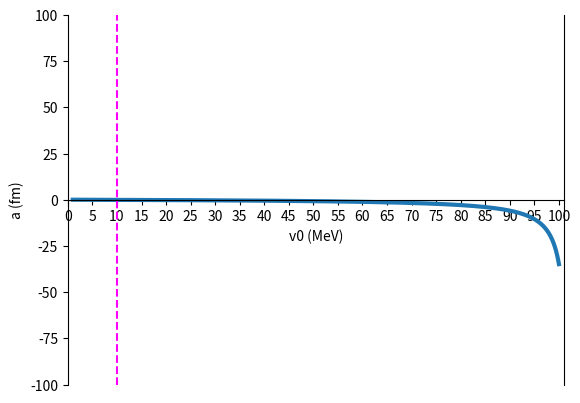

This figure's Python source:
#--------
# Module
#--------
import sys
import math
import numpy as np
import matplotlib.pyplot as plt

#-----------------
# Input variables
#-----------------
## Physical constants
pi = math.pi
hc = 197.3269601               # \hbar c (MeV fm)
m_p = 938.2720                 # Proton mass (MeV)
m_n = 939.5654                 # Neutron mass (MeV)
muac = m_p * m_n / (m_p + m_n) # Reduce mass (MeV)

## Potential parameters
v0 = 10.0 # Depth (MeV)
r0 = 1.0 # Radius (fm)

## Search condition
dk = 0.000001    # Increment (fm^-1)
nb_lim = 10      # Limit of search for bound-state numbers
einf = np.finfo(float).eps # Infinitesimal number

## Wave function
rmx = 20.0   # Norm check (fm)
dr = 0.1     # Increment (fm)

## Scattering length
k0 = math.sqrt(2.0 * muac * v0) / hc
asc = r0 * (1.0 - math.tan(k0 * r0) / (k0 * r0))
print("Scattering length at v0 = ", '{:.10e}'.format(v0 ), "MeV ==>", '{:.5e}'.format(asc), "fm")

## Scattering length variation
v0mn = 1.0
v0mx = 100.0
dv0 = 0.01
iv0mx = int((v0mx-v0mn) / dv0) + 1
ascmx = 100
v0_search = [0] * iv0mx
asc_search = [0] * iv0mx
for iv0 in range(iv0mx):
    v0_search[iv0] = iv0 * dv0 + v0mn
    k0_search = math.sqrt(2.0 * muac * v0_search[iv0]) / hc
    asc_search[iv0] = r0 * (1.0 - math.tan(k0_search * r0) / (k0_search * r0))

    if abs(asc_search[iv0]) > 100.0:
        asc_search[iv0] = np.nan

fig, ax1 = plt.subplots()
ax1.plot(v0_search, asc_search, linewidth=3)
ax1.axvline(x=v0, color='magenta', linestyle='--')

ax1.set_xlim(0, v0mx + 1.0)
ax1.set_ylim(-ascmx, ascmx)
ax1.spines['bottom'].set_position(('data', 0))
ax1.spines['top'].set_visible(False)
plt.xticks(np.arange(0, v0mx + 1.0, step=5))
ax1.set_xlabel("v0 (MeV)")
ax1.set_ylabel("a (fm)")
plt.show()

#---------------------------------------
# Search for the number of bound states
#---------------------------------------
## Search
nb_mx = -999
rad = math.sqrt(2.0 * muac * v0) * r0 / hc
vr_cond = 8.0 * muac / (pi * hc)**2 * v0 * r0**2

if rad < pi * 0.5:
    print("!!! No bound states have been found.")
    print("!!! Change v0 and r0: ", v0, r0)
    sys.exit()
else:
    for nb in range(nb_lim):
        bl = (2.0 * nb - 1.0)**2
        bu = (2.0 * nb + 1.0)**2
        if vr_cond > bl and vr_cond <= bu:
            nb_mx = nb

if nb_mx == -999:
    nb_mx = nb_lim
    print("!!! More than ", nb_lim, " bound states have been found.")
    print("!!! Lower ", nb_lim, " states are considered.")

print("Number of bound states = ", nb_mx)

## Visualization
kmx = rad / r0
ikmx = int(kmx / dk) + 1

ka = [0] * ikmx
kappa_a_circ = [0] * ikmx
kappa_a_cot  = [0] * ikmx

for ik in range(ikmx):
    k = ik * dk + einf
    ka[ik] = k * r0
    kappa_a_circ[ik] = math.sqrt(2.0 * muac * v0 * r0**2 / hc**2 - (k * r0)**2)
    kappa_a_cot [ik] = -k * r0 * math.cos(k * r0) / math.sin(k * r0)
    if(abs(kappa_a_cot[ik]) > kmx * r0 * 1.2):
        kappa_a_cot [ik] = np.nan

fig, ax1 = plt.subplots()
ax1.plot(ka, kappa_a_circ, label="kappa_a_circ")
ax1.plot(ka, kappa_a_cot, label="kappa_a_cot")

ax1.set_aspect("equal")
ax1.set_xlim(0, kmx * r0 * 1.2)
ax1.set_ylim(0, kmx * r0 * 1.2)

ax1.set_xlabel("ka")
ax1.set_ylabel("$\kappa$a")
ax1.set_title("Plot of kappa_a_circ and kappa_a_cot as a function of ka")
ax1.legend()
plt.show()

#---------------
# Eigenenergies
#---------------
## Lists
eigk = np.zeros(nb_mx)
eigkappa = np.zeros(nb_mx)
eigkappa_bc = np.zeros(nb_mx)
eige = np.zeros(nb_mx)
anorm = np.zeros(nb_mx)
rrms = np.zeros(nb_mx)
wf = np.zeros(nb_mx)

## Search
nb = -1

for ik in range(ikmx):
    k = ik * dk +einf
    k1 = k - dk
    k2 = k + dk
    xi = k * r0

    xi1 = k1 * r0
    if ik == 0:
        xi1 = xi

    xi2 = k2 * r0
    if ik == ikmx - 1:
        xi2 = xi

    lhs  = math.sqrt(rad**2 - xi **2)
    lhs1 = math.sqrt(rad**2 - xi1**2)
    lhs2 = math.sqrt(rad**2 - xi2**2)

    rhs  = -xi  * math.cos(xi ) / math.sin(xi )
    rhs1 = -xi1 * math.cos(xi1) / math.sin(xi1)
    rhs2 = -xi2 * math.cos(xi2) / math.sin(xi2)

    diff  = abs(lhs  - rhs )
    diff1 = abs(lhs1 - rhs1)
    diff2 = abs(lhs2 - rhs2)

    if diff < diff1 and diff < diff2:
        nb += 1
        eigk[nb] = k - dk

for nb in range(nb_mx):
    eige[nb] = -v0 + (hc * eigk[nb])**2 / (2.0 * muac)
    eigkappa[nb] = math.sqrt(2.0 * muac * abs(eige[nb])) / hc

    if abs(math.tan(eigk[nb] * r0)) < einf:
        deno_kappa_bc = np.sign(math.tan(eigk[nb] * r0)) * einf
    else:
        deno_kappa_bc = math.tan(eigk[nb] * r0)

    eigkappa_bc[nb] = -eigk[nb] / deno_kappa_bc
    anorm[nb] = (eigk[nb] *
                 math.sqrt(2.0 * eigkappa[nb] / (1.0 + eigkappa[nb] * r0)))

    xi = eigk[nb] * r0
    xi_2 = 2.0 * xi
    zeta = eigkappa[nb] * r0

    if abs(eigk[nb]) < einf:
        deno_rrms_sq  = einf
        deno_rrms_sq2 = einf
    else:
        deno_rrms_sq  = 24.0 * eigk[nb]**5
        deno_rrms_sq2 = 4.0 * eigk[nb]**2 * eigkappa[nb]**3

    rrms_sq = (anorm[nb]**2 / deno_rrms_sq
                * (4.0 * xi**3 - 6.0 * xi**2 * math.sin(xi_2)
                    - 6.0 * xi * math.cos(xi_2) + 3.0 * math.sin(xi_2))
                    + anorm[nb]**2 / deno_rrms_sq2
                    * (2.0 * zeta**2 + 2.0 * zeta + 1.0) * math.sin(xi)**2)
    rrms[nb] = math.sqrt(rrms_sq)

## Output
print("-- Eigenstates --")
print("Search for k (0 < k < ", rad/r0, " with ", ikmx, " points)")
print("k        (fm^-1)      = ", eigk)
print("kappa    (fm^-1)      = ", eigkappa)
print("kappa_bc (fm^-1)      = ", eigkappa_bc)
print("E        (MeV)        = ", eige)
print("rRMS     (fm)         = ", rrms)
print("A        (fm^{-3/2})  = ", anorm)

#---------------
# Wave function
#---------------
## Calculation
irmx = int(rmx / dr) + 1
wf = [[0] * nb_mx for _ in range(irmx)]
norm = [0] * nb_mx
r_val = [0] * irmx

for nb in range(nb_mx):

    for ir in range(irmx):
        r = ir * dr
        r_val[ir] = r
        xi = eigk[nb] * r +einf
        zeta = eigkappa[nb] * r +einf

        if abs(eigk[nb]) < einf:
            deno_bnorm = einf
        else:
            deno_bnorm = eigk[nb]
        bnorm = (-eigkappa[nb] / deno_bnorm
                 * math.exp(eigkappa[nb] * r0)
                 * math.sin(eigk[nb] * r0) * anorm[nb])

        if r < r0:
            wf[ir][nb] = anorm[nb] * math.sin(xi) / xi
        else:
            wf[ir][nb] = -bnorm * math.exp(-zeta) / zeta

        norm[nb] += (r * wf[ir][nb])**2 * dr

print("Norm (up to ", rmx, " fm)   = ", norm)

## Plot
rplt_add = 2.0
rpltmx = r0 + rplt_add
fig, ax1 = plt.subplots()

rect1 = plt.Rectangle((0, -v0), r0, -10, color='gray', alpha=0.5, linewidth=0)
rect2 = plt.Rectangle((r0, 0), rplt_add, -v0-10, color='gray', alpha=0.5, linewidth=0)
ax1.add_patch(rect1)
ax1.add_patch(rect2)

plot_indices = [i for i, r in enumerate(r_val) if r <= rpltmx]
r_plot = [r_val[i] for i in plot_indices]

for nb in range(nb_mx):
    wf_nb = [30*(wf[i][nb])+eige[nb] for i in plot_indices]
    ax1.plot(r_plot, wf_nb, label=f"nb={nb}")

for energy in eige:
    ax1.plot([0, r0], [energy, energy], linestyle="-", linewidth="3", color="#000000", label=f'Energy={energy} MeV')

ax1.set_xlabel("r (fm)")
ax1.set_ylabel("Wave function / Potential / Energy")
ax1.set_title("Wave Function, Potential, and Energy as a Function of r")
ax1.legend()

plt.show()
